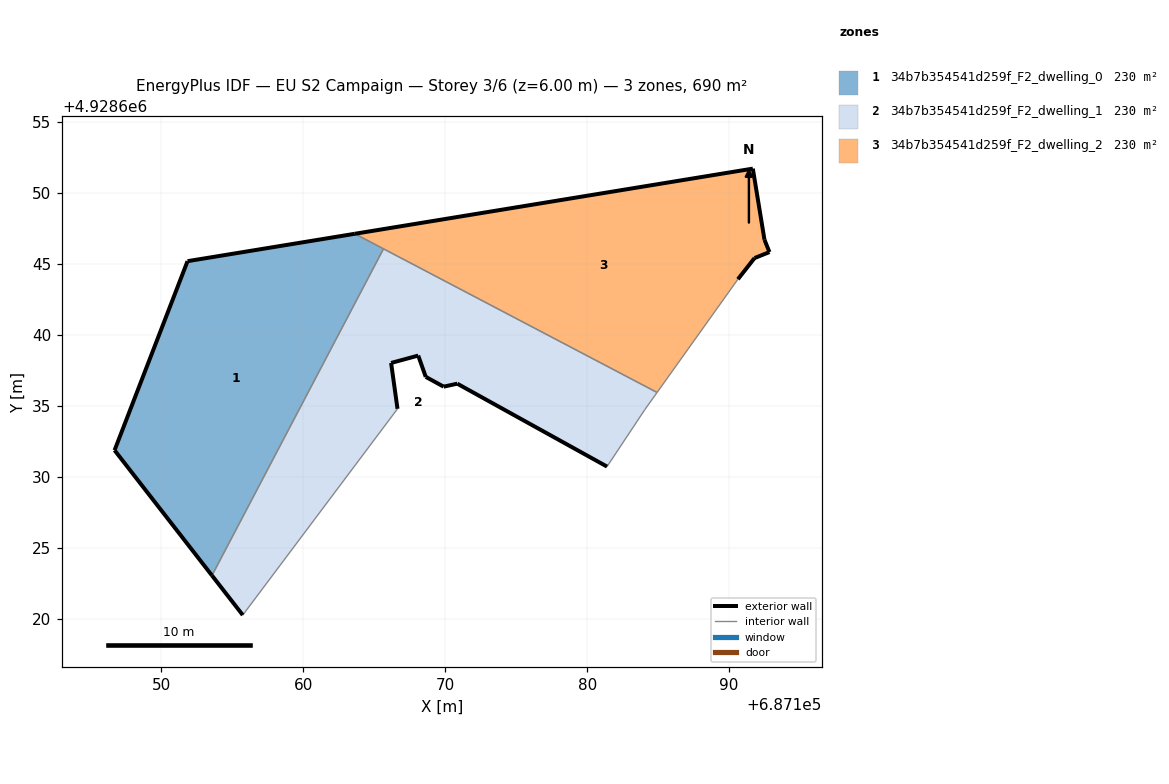
=== STOREY PLAN SPEC (per zone: floor XY polygon, exterior-wall plan segments, windows/doors) ===
zone 1: 34b7b354541d259f_F2_dwelling_0  (230.1 m²)
  floor: (687153.57, 4928623.05) (687165.66, 4928646.06) (687163.64, 4928647.12) (687151.85, 4928645.20) (687146.71, 4928631.88)
  exterior wall: (687153.57, 4928623.05) – (687146.71, 4928631.88)  [11.2 m]
  exterior wall: (687146.71, 4928631.88) – (687151.85, 4928645.20)  [14.3 m]
  exterior wall: (687151.85, 4928645.20) – (687163.64, 4928647.12)  [11.9 m]
  interior walls: 2
zone 2: 34b7b354541d259f_F2_dwelling_1  (230.1 m²)
  floor: (687181.40, 4928630.72) (687184.06, 4928634.73) (687184.93, 4928635.95) (687165.66, 4928646.06) (687153.57, 4928623.05) (687155.74, 4928620.26) (687166.64, 4928634.79) (687166.19, 4928638.03) (687168.10, 4928638.54) (687168.63, 4928637.04) (687169.89, 4928636.36) (687170.85, 4928636.57)
  exterior wall: (687181.40, 4928630.72) – (687170.85, 4928636.57)  [12.1 m]
  exterior wall: (687170.85, 4928636.57) – (687169.89, 4928636.36)  [1.0 m]
  exterior wall: (687169.89, 4928636.36) – (687168.63, 4928637.04)  [1.4 m]
  exterior wall: (687168.63, 4928637.04) – (687168.10, 4928638.54)  [1.6 m]
  exterior wall: (687168.10, 4928638.54) – (687166.19, 4928638.03)  [2.0 m]
  exterior wall: (687166.19, 4928638.03) – (687166.64, 4928634.79)  [3.3 m]
  exterior wall: (687155.74, 4928620.26) – (687153.57, 4928623.05)  [3.5 m]
  interior walls: 5
zone 3: 34b7b354541d259f_F2_dwelling_2  (230.1 m²)
  floor: (687184.93, 4928635.95) (687190.62, 4928643.92) (687191.79, 4928645.41) (687192.84, 4928645.83) (687192.49, 4928646.70) (687191.67, 4928651.71) (687163.64, 4928647.12)
  exterior wall: (687192.84, 4928645.83) – (687191.79, 4928645.41)  [1.1 m]
  exterior wall: (687191.79, 4928645.41) – (687190.62, 4928643.92)  [1.9 m]
  exterior wall: (687163.64, 4928647.12) – (687191.67, 4928651.71)  [28.4 m]
  exterior wall: (687191.67, 4928651.71) – (687192.49, 4928646.70)  [5.1 m]
  exterior wall: (687192.49, 4928646.70) – (687192.84, 4928645.83)  [0.9 m]
  interior walls: 3

=== DERIVED (storey summary) ===
Building: EU S2 Campaign
Storey: 3 of 6  (floor level z = 6.00 m)
Storey gross floor area: 690.4 m²
Zones on this storey: 3
  - 34b7b354541d259f_F2_dwelling_0: floor 230.1 m²; exterior wall 37.4 m (112.2 m²); WWR 0.0%
  - 34b7b354541d259f_F2_dwelling_1: floor 230.1 m²; exterior wall 24.8 m (74.5 m²); WWR 0.0%
  - 34b7b354541d259f_F2_dwelling_2: floor 230.1 m²; exterior wall 37.4 m (112.3 m²); WWR 0.0%
Zone adjacency (shared interzone walls):
  - 34b7b354541d259f_F2_dwelling_0 ↔ 34b7b354541d259f_F2_dwelling_1
  - 34b7b354541d259f_F2_dwelling_0 ↔ 34b7b354541d259f_F2_dwelling_2
  - 34b7b354541d259f_F2_dwelling_1 ↔ 34b7b354541d259f_F2_dwelling_2